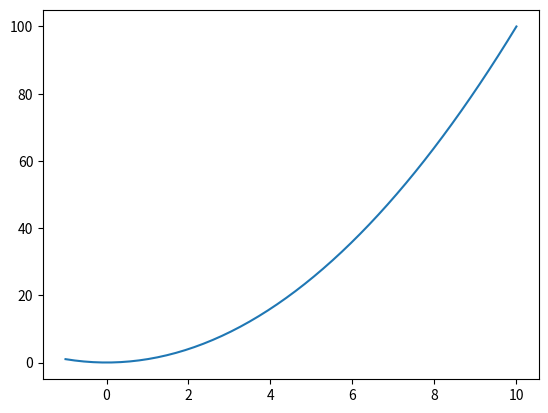

Here is the Python script that generated this plot:
import matplotlib.pyplot as plt     #文件名不可以是matplotlib
import numpy as np

x = np.linspace(-1,10,50)    #(左上限，右上限，采样率)
#y = 2*x+1
y = x**2
plt.plot(x,y)       #(横坐标，纵坐标)
plt.show()
